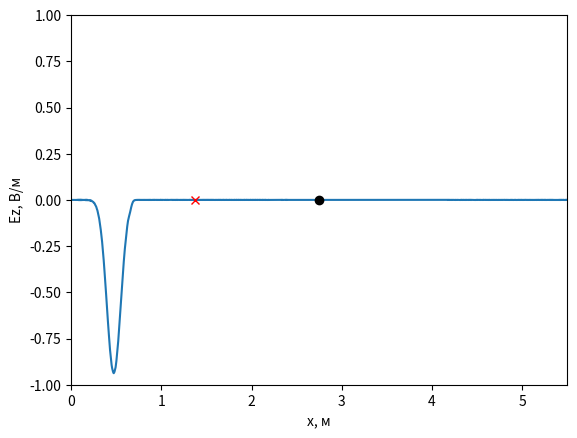
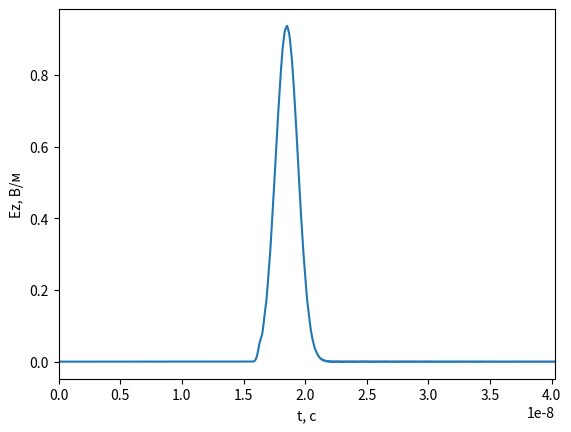
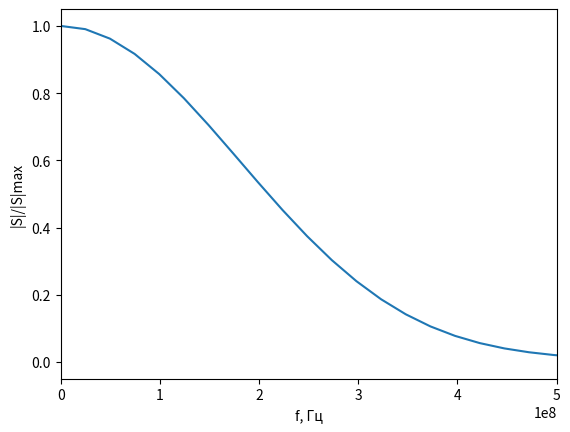

Recreate these plots in Python, in order.
import numpy as np
from numpy.fft import fft, fftshift
import matplotlib.pyplot as pp

class FieldDisplay:
    def __init__(self, size_m, dx, ymin, ymax, probePos, sourcePos):
        pp.ion()
        self.fig, self.ax = pp.subplots()
        self.line = self.ax.plot(np.arange(0, size_m, dx), [0]*int(size_m/dx))[0]
        self.ax.plot(probePos*dx, 0, 'xr')  # Позиция датчика
        self.ax.plot(sourcePos*dx, 0, 'ok')  # Позиция источника
        self.ax.set_xlim(0, size_m)
        self.ax.set_ylim(ymin, ymax)
        self.ax.set_xlabel('x, м')
        self.ax.set_ylabel('Ez, В/м')
        self.probePos = probePos
        self.sourcePos = sourcePos

    def update(self, data):
        self.line.set_ydata(data)
        self.fig.canvas.draw()
        self.fig.canvas.flush_events()

class Probe:
    def __init__(self, probePos, maxT, dt):
        self.maxT = maxT
        self.dt = dt
        self.probePos = probePos
        self.t = 0
        self.E = np.zeros(self.maxT)
    def add(self, data):
        self.E[self.t] = data[self.probePos]
        self.t += 1

    def showSpectrum(self):
        sp= fftshift(np.abs(fft(probe.E)))
        df = 1/(self.maxT*self.dt)
        freq = np.arange(-self.maxT*df /2, self.maxT*df/2, df)
        fig, ax = pp.subplots()
        ax.plot(freq, sp/max(sp))
        ax.set_xlabel('f, Гц')
        ax.set_ylabel('|S|/|S|max')
        ax.set_xlim(0, 0.5e9)  # Ограничение частотного диапазона до 0.5 ГГц
    
    def showSignal(self):
        fig, ax = pp.subplots()
        ax.plot(np.arange(0, self.maxT*self.dt, self.dt), self.E)
        ax.set_xlabel('t, c')
        ax.set_ylabel('Ez, В/м')
        ax.set_xlim(0, self.maxT*self.dt)

# Параметры моделирования
eps = 3.5  # Диэлектрическая проницаемость
W0 = 120*np.pi  # Коэффициент пространственной дискретизации
Sc = 1  # Коэффициент устойчивости
maxT = 2200  # Количество временных шагов
size_m = 5.5  # Размер области моделирования
dx = size_m / 1875  # Пространственный шаг
maxSize = int(size_m / dx)  # Максимальный размер массива
probePos = int(size_m / 4 / dx)  # Позиция датчика
sourcePos = int(size_m / 2 / dx)  # Позиция источника
dt = dx * np.sqrt(eps) * Sc / 3e8  # Временной шаг

probe = Probe(probePos, maxT, dt)
display = FieldDisplay(size_m, dx, -1, 1, probePos, sourcePos)
Ez = np.zeros(maxSize)
Hy = np.zeros(maxSize)
Sc1 = Sc / np.sqrt(eps)
k1 = -1 / (1 / Sc1 + 2 + Sc1)
k2 = 1 / Sc1 - 2 + Sc1
k3 = 2 * (Sc1 - 1 / Sc1)
k4 = 4 * (1 / Sc1 + Sc1)
Ezq = np.zeros(3)
Ezq1 = np.zeros(3)
A_max = 10
F_max = 0.5e9  # Максимальная частота сигнала
w_g = np.sqrt(np.log(5.5 * A_max)) / (np.pi * F_max) / dt
d_g = w_g * np.sqrt(np.log(2.5 * A_max * np.sqrt(np.log(2.5 * A_max))))

# Создание Гауссова импульса
class GaussianPulse:
    def __init__(self, magnitude, dg, wg):
        self.magnitude = magnitude
        self.dg = dg
        self.wg = wg

    def generate(self, time):
        return self.magnitude * np.exp(-((time - self.dg) / self.wg) ** 2)

gaussian_pulse = GaussianPulse(1, d_g, w_g)

# Моделирование распространения волны
for q in range(1, maxT):
    Hy[:-1] = Hy[:-1] + (Ez[1:] - Ez[:-1]) * Sc / W0
    Ez[1:] = Ez[1:] + (Hy[1:] - Hy[:-1]) * Sc * W0 / eps
    Ez[sourcePos] += gaussian_pulse.generate(q)  # Применение Гауссова импульса
    Ez[-1] = (k1*(k2*(Ez[-3]+Ezq1[-1])+k3*(Ezq[-1]+Ezq[-3]-Ez[-2]-Ezq1[-2])-k4*Ezq[-2])-Ezq1[-3])
    Ezq1[:] = Ezq[:]
    Ezq[:] = Ez[-3:]
    probe.add(Ez)
    if q % 10 == 0:
        display.update(Ez)

pp.ioff()
probe.showSignal()
probe.showSpectrum()
pp.show()
